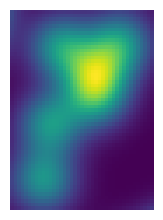

Write Python code to recreate this figure.
"""
Find the bounding box of an object
===================================

This example shows how to extract the bounding box of the largest object

"""

import matplotlib.pyplot as plt
import numpy as np
import scipy as sp

rng = np.random.default_rng(27446968)
n = 10
l = 256
im = np.zeros((l, l))
points = l * rng.random((2, n**2))
im[(points[0]).astype(int), (points[1]).astype(int)] = 1
im = sp.ndimage.gaussian_filter(im, sigma=l / (4.0 * n))

mask = im > im.mean()

label_im, nb_labels = sp.ndimage.label(mask)

# Find the largest connected component
sizes = sp.ndimage.sum(mask, label_im, range(nb_labels + 1))
mask_size = sizes < 1000
remove_pixel = mask_size[label_im]
label_im[remove_pixel] = 0
labels = np.unique(label_im)
label_im = np.searchsorted(labels, label_im)

# Now that we have only one connected component, extract it's bounding box
slice_x, slice_y = sp.ndimage.find_objects(label_im == 4)[0]
roi = im[slice_x, slice_y]

plt.figure(figsize=(4, 2))
plt.axes([0, 0, 1, 1])
plt.imshow(roi)
plt.axis("off")

plt.show()
